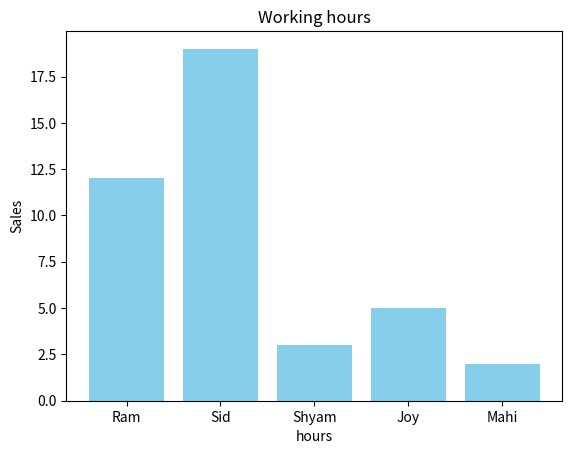

Write the Python code that produced this figure.
import matplotlib.pyplot as plt

# Data
categories = ['Ram', 'Sid', 'Shyam', 'Joy', 'Mahi']
values = [12, 19, 3, 5, 2]

# Create a bar chart
plt.bar(categories, values, color='skyblue')

# Add title and labels
plt.title('Working hours')
plt.xlabel('hours')
plt.ylabel('Sales')

# Show the chart
plt.show()
